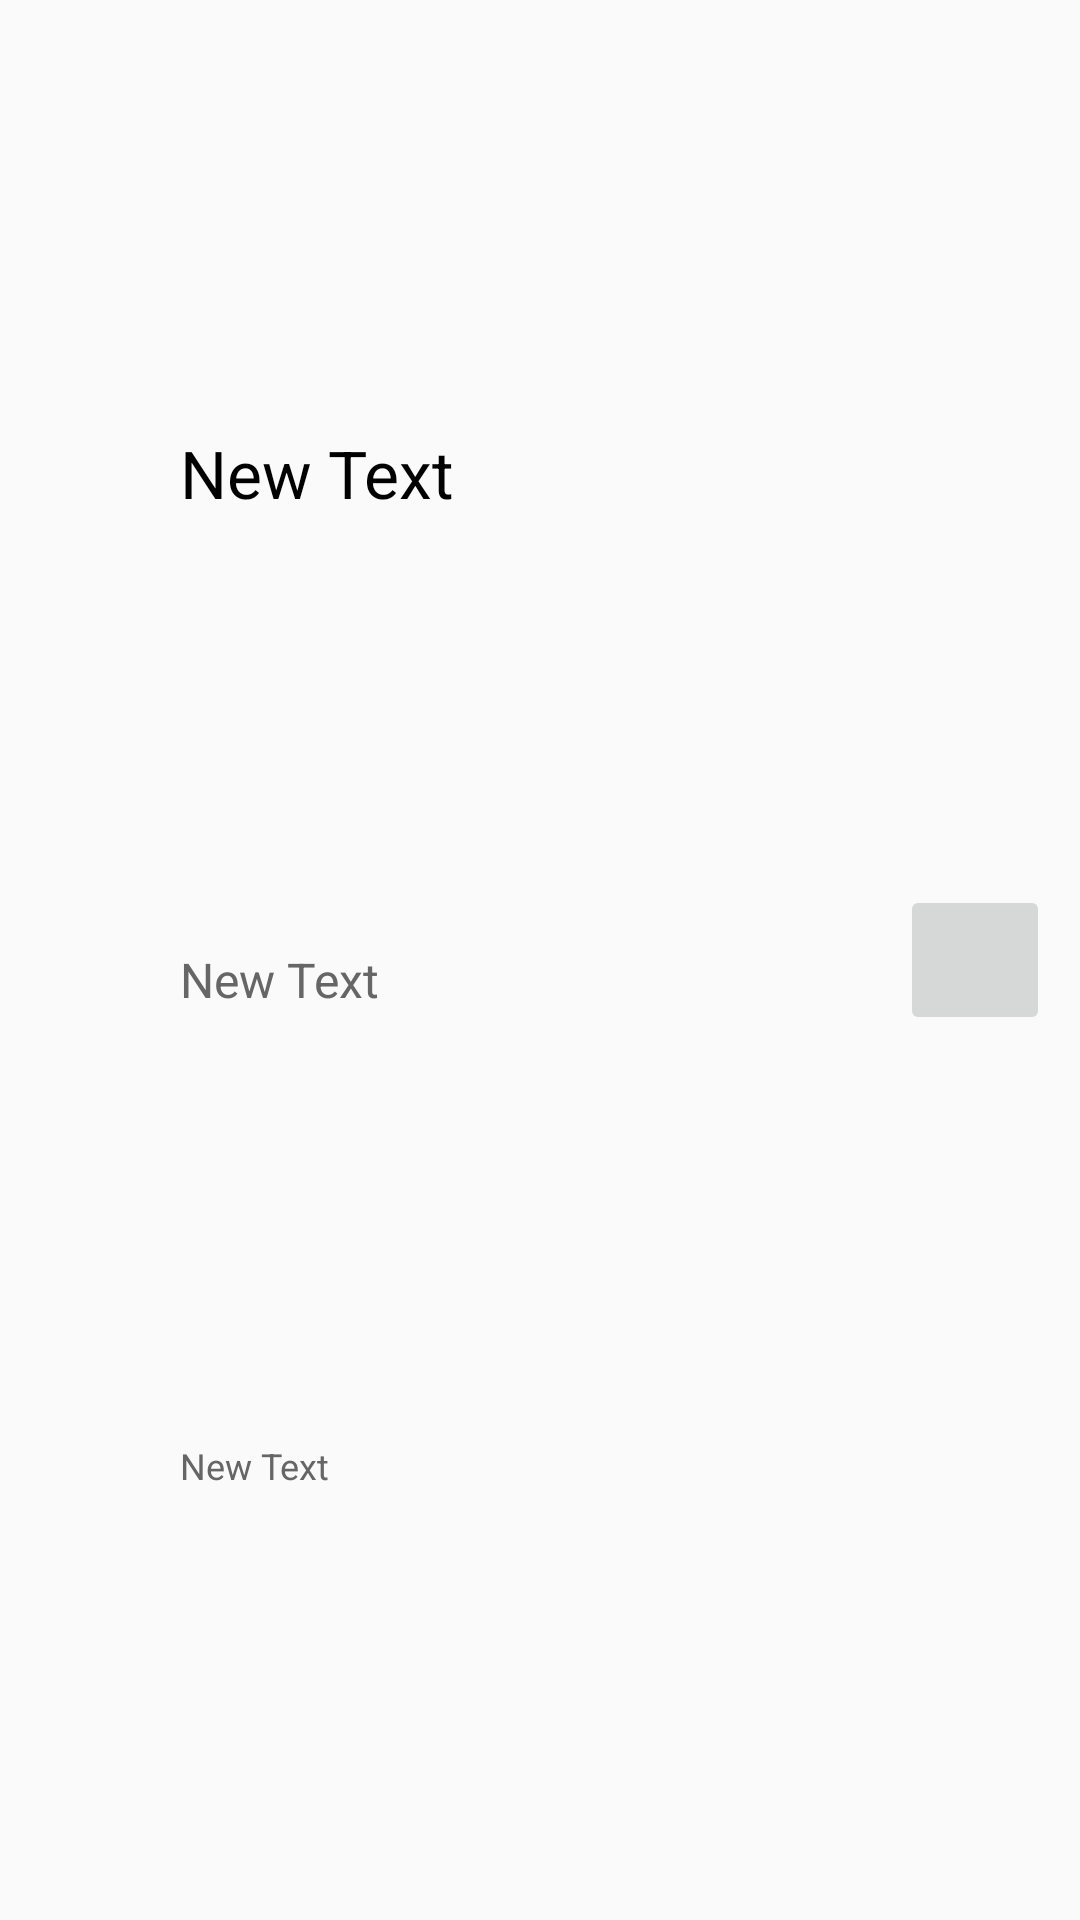

Layout XML and referenced resources for this Android screen:
<!-- AndroidManifest.xml: application theme AppTheme -->
<!-- res/layout/listview_element.xml -->
<?xml version="1.0" encoding="utf-8"?>

<LinearLayout xmlns:android="http://schemas.android.com/apk/res/android"
    android:orientation="horizontal"
    android:layout_width="match_parent"
    android:layout_height="match_parent">
    <ImageView
        android:layout_width="0dp"
        android:layout_height="match_parent"
        android:id="@+id/imageView_artwork"
        android:layout_weight="1" />

    <LinearLayout
        android:orientation="vertical"
        android:layout_width="0dp"
        android:layout_height="match_parent"
        android:layout_weight="4">

        <TextView
            android:layout_width="match_parent"
            android:layout_height="wrap_content"
            android:text="New Text"
            android:id="@+id/textView_trackName"
            android:textSize="22dp"
            android:textColor="#000000"
            android:gravity="center_vertical"
            android:layout_weight="2" />

        <TextView
            android:layout_width="match_parent"
            android:layout_height="wrap_content"
            android:text="New Text"
            android:id="@+id/textView_collectionName"
            android:textSize="16dp"
            android:textColor="#666666"
            android:layout_weight="1" />
        <TextView
            android:layout_width="match_parent"
            android:layout_height="wrap_content"
            android:text="New Text"
            android:id="@+id/textView_artistName"
            android:textSize="12dp"
            android:textColor="#666666"
            android:layout_weight="1" />
    </LinearLayout>
    <LinearLayout
        android:id="@+id/linearLayout_favorite"
        android:orientation="vertical"
        android:layout_width="0dp"
        android:layout_height="match_parent"
        android:gravity="center_vertical"
        android:layout_weight="1">
        <ImageButton
            android:id="@+id/button_favorite"
            android:layout_width="50dp"
            android:layout_height="50dp"
            android:scaleType="fitXY"
            />
    </LinearLayout>
</LinearLayout>
<!-- resources referenced by this layout -->
<resources>
  <style name="AppTheme" parent="Theme.AppCompat.Light.DarkActionBar">
          
          <item name="colorPrimary">@color/colorPrimary</item>
          <item name="colorPrimaryDark">@color/colorPrimaryDark</item>
          <item name="colorAccent">@color/colorAccent</item>
      </style>
  <!-- not gathered from this repository: default colours our renderer supplied (Android Studio template values) -->
  <color name="colorPrimary">#FF6200EE</color>
  <color name="colorPrimaryDark">#FF3700B3</color>
  <color name="colorAccent">#FF03DAC5</color>
</resources>
